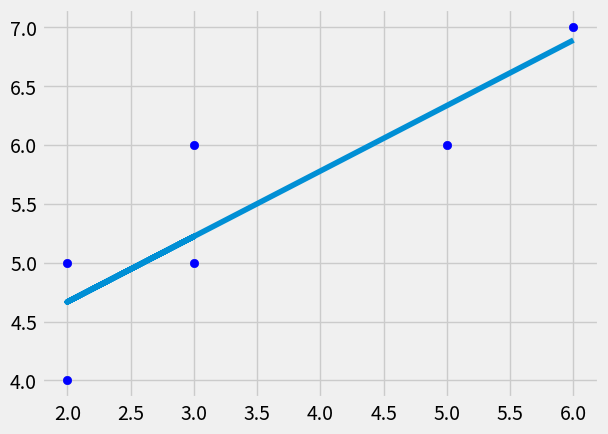

This chart was generated by the following Python code:
#linear regression to fit data into line y=mx+c

from statistics import mean
import numpy as np
import matplotlib.pyplot as plt
from matplotlib import style

style.use('fivethirtyeight')

xs = np.array([3,2,3,2,5,6], dtype=np.float64)
ys = np.array([5,4,6,5,6,7],dtype=np.float64)


def slope_intersect(xs,ys) :
	a = mean(xs) * mean(ys)
	b = mean(xs*ys)
	c = mean(xs) * mean(xs)
	d = mean (xs**2)
	m = (a-b) / (c-d)
	b = mean(ys) - m*mean(xs)
	return m,b

m,b = slope_intersect(xs,ys)

regression_line = [(m*x)+b for x in xs]

#print(regression_line)


def squared_error(y_orig,y_line) :
	return sum((y_orig-y_line)**2)

def coefficient_of_determination(y_orig,y_line) :
	y_mean_line = [mean(ys) for y in y_orig]
	sqrd_error_line = squared_error(y_orig,y_line)
	sqrd_error_ymean = squared_error(y_orig,y_mean_line)
	return 1 - ( sqrd_error_line / sqrd_error_ymean ) 

r_squared = coefficient_of_determination(ys,regression_line)
	
print ("R squared error is : " , r_squared)


plt.scatter(xs,ys, color = "blue")
plt.plot(xs,regression_line)
plt.show()